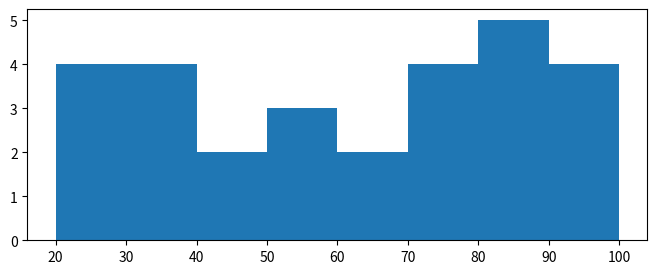

Write Python code to recreate this figure.
import matplotlib.pyplot as plt
import numpy as np
array=np.array([15,11,22,24,22,31,32,35,37,45,66,55,45,24,66,56,55,78,74,72,78,90,88,82,84,88,84,90,95,90])
figure,axis=plt.subplots(figsize=(8,3))
axis.hist(array,bins=[20,30,40,50,60,70,80,90,100])
plt.show()